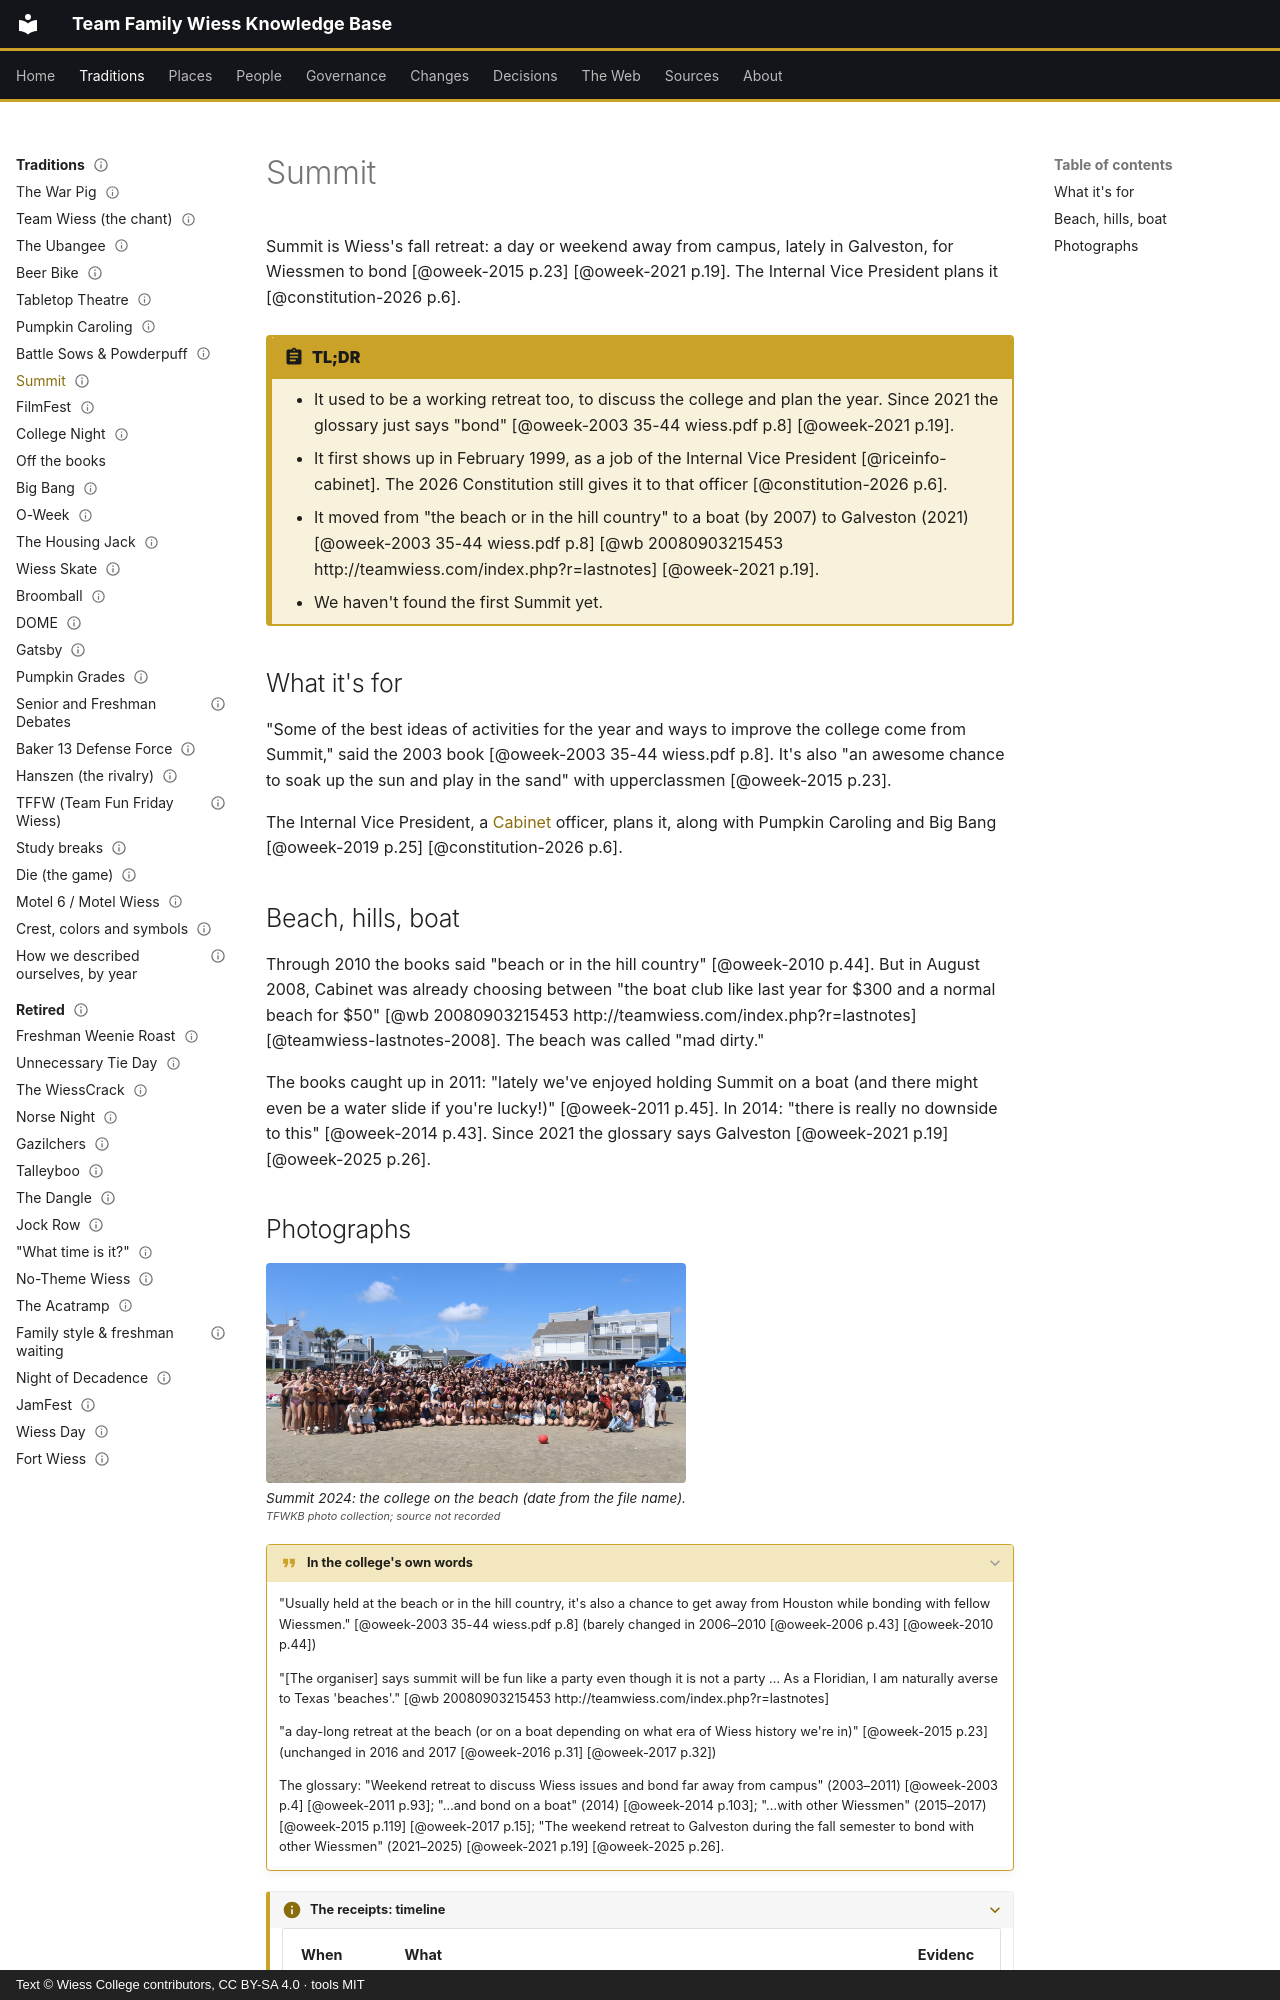

repository: Wiess-College/TFWKB · page: traditions/summit/index.html · generator: mkdocs · copyright: Text © Wiess College contributors, CC BY-SA 4.0 · tools MIT

---
title: Summit
status: draft
last_reviewed: 2026-10-04
reviewed_by: unreviewed
---

# Summit

Summit is Wiess's fall retreat: a day or weekend away from campus, lately in Galveston, for Wiessmen to bond [@oweek-2015 p.23] [@oweek-2021 p.19]. The Internal Vice President plans it [@constitution-2026 p.6].

!!! abstract "TL;DR"
    - It used to be a working retreat too, to discuss the college and plan the year. Since 2021 the glossary just says "bond" [@oweek-2003 35-44 wiess.pdf p.8] [@oweek-2021 p.19].
    - It first shows up in February 1999, as a job of the Internal Vice President [@riceinfo-cabinet]. The 2026 Constitution still gives it to that officer [@constitution-2026 p.6].
    - It moved from "the beach or in the hill country" to a boat (by 2007) to Galveston (2021) [@oweek-2003 35-44 wiess.pdf p.8] [@wb 20080903215453 http://teamwiess.com/index.php?r=lastnotes] [@oweek-2021 p.19].
    - We haven't found the first Summit yet.

## What it's for

"Some of the best ideas of activities for the year and ways to improve the college come from Summit," said the 2003 book [@oweek-2003 35-44 wiess.pdf p.8]. It's also "an awesome chance to soak up the sun and play in the sand" with upperclassmen [@oweek-2015 p.23].

The Internal Vice President, a [Cabinet](../governance/cabinet.md) officer, plans it, along with Pumpkin Caroling and Big Bang [@oweek-2019 p.25] [@constitution-2026 p.6].

## Beach, hills, boat

Through 2010 the books said "beach or in the hill country" [@oweek-2010 p.44]. But in August 2008, Cabinet was already choosing between "the boat club like last year for $300 and a normal beach for $50" [@wb 20080903215453 http://teamwiess.com/index.php?r=lastnotes] [@teamwiess-lastnotes-2008]. The beach was called "mad dirty."

The books caught up in 2011: "lately we've enjoyed holding Summit on a boat (and there might even be a water slide if you're lucky!)" [@oweek-2011 p.45]. In 2014: "there is really no downside to this" [@oweek-2014 p.43]. Since 2021 the glossary says Galveston [@oweek-2021 p.19] [@oweek-2025 p.26].
